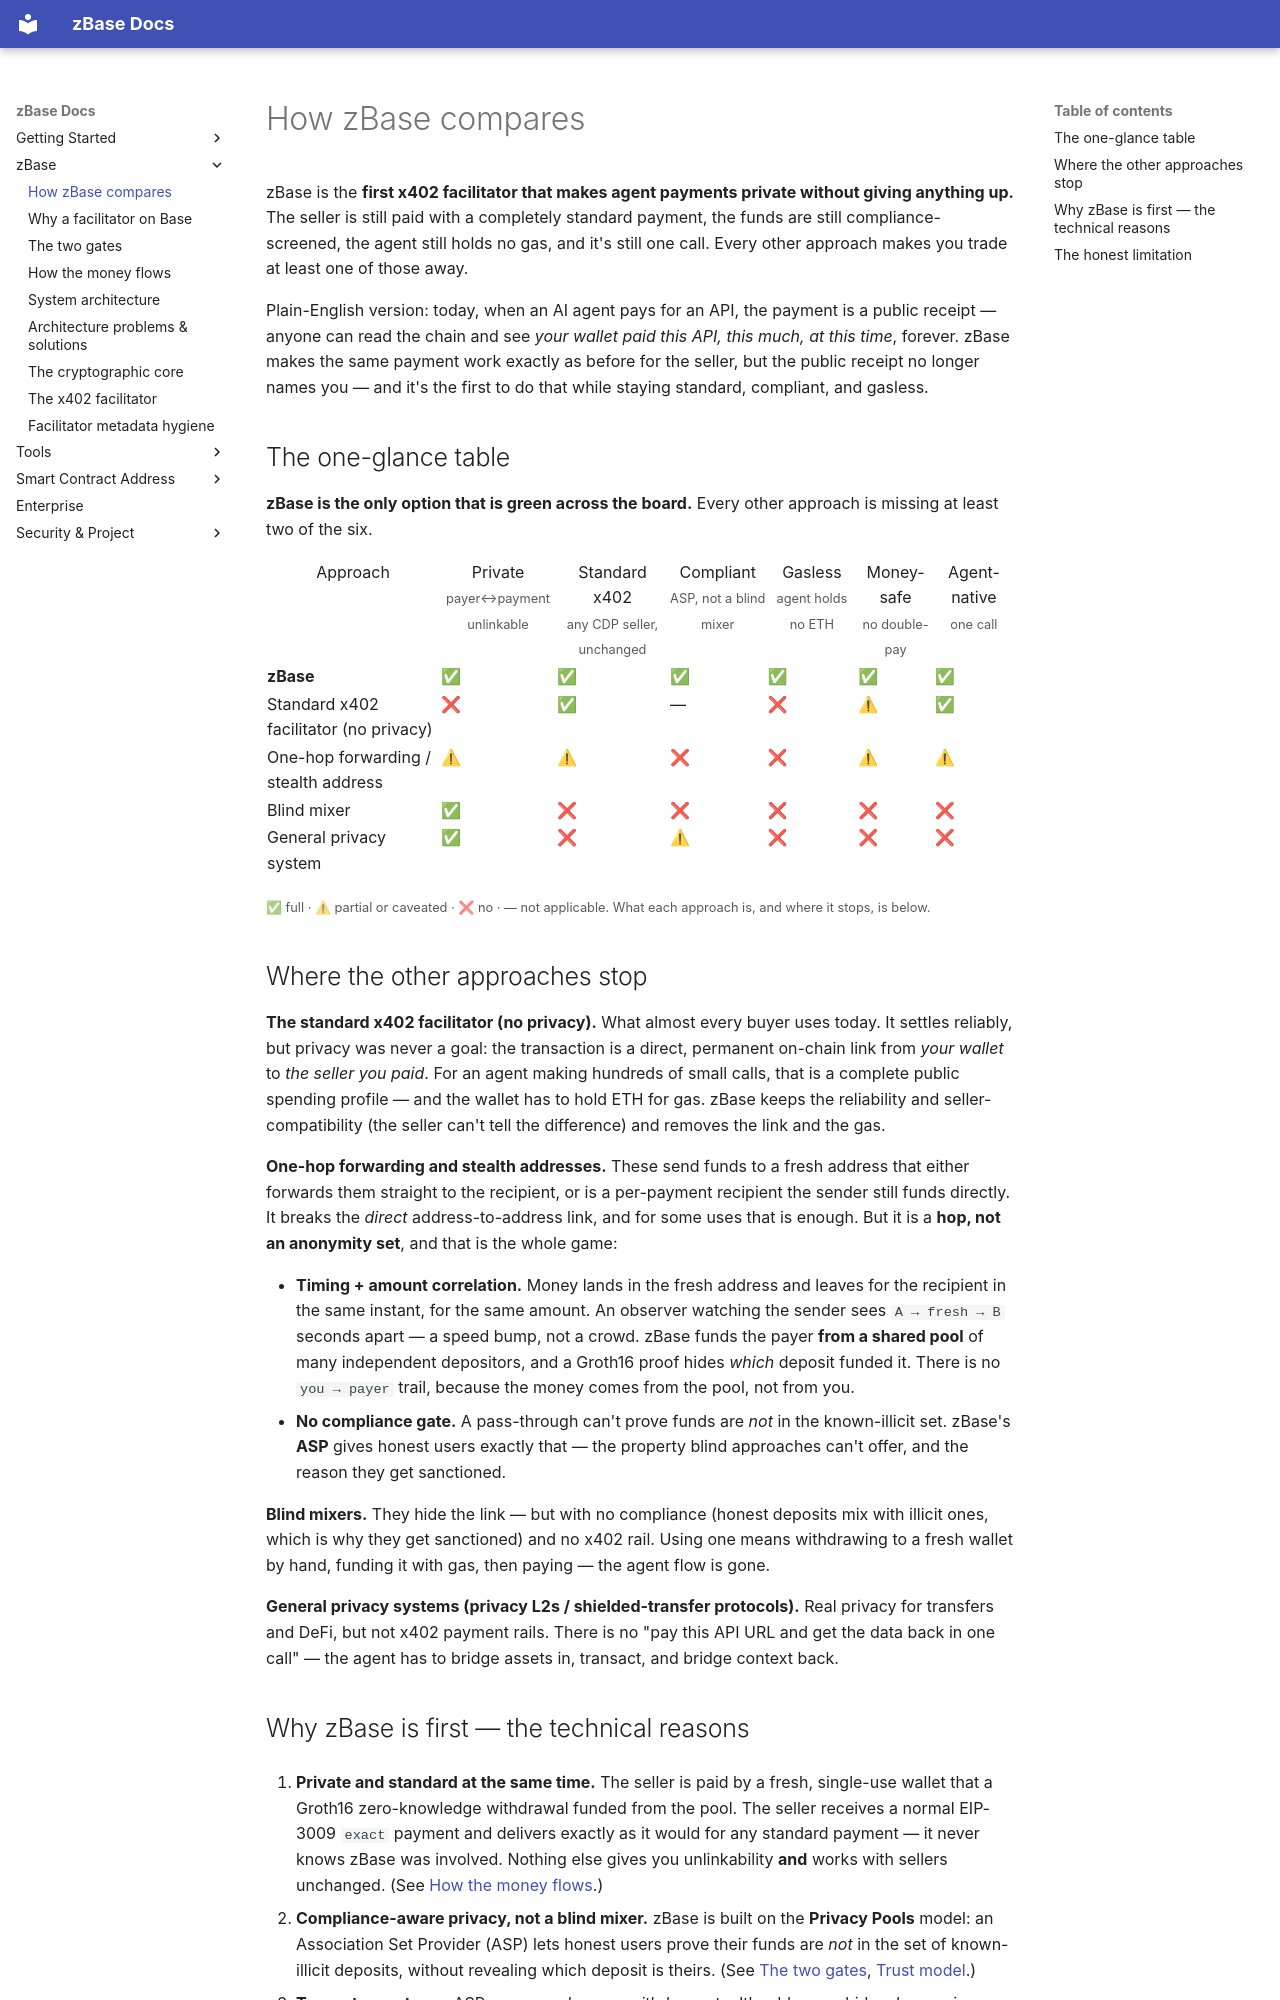

repository: goheesheng/zbase-eth · page: how-zbase-compares/index.html · generator: mkdocs

# How zBase compares

zBase is the **first x402 facilitator that makes agent payments private without giving anything
up.** The seller is still paid with a completely standard payment, the funds are still
compliance-screened, the agent still holds no gas, and it's still one call. Every other approach
makes you trade at least one of those away.

Plain-English version: today, when an AI agent pays for an API, the payment is a public receipt —
anyone can read the chain and see *your wallet paid this API, this much, at this time*, forever.
zBase makes the same payment work exactly as before for the seller, but the public receipt no
longer names you — and it's the first to do that while staying standard, compliant, and gasless.

## The one-glance table

**zBase is the only option that is green across the board.** Every other approach is missing at
least two of the six.

<table class="zb-compare" markdown="0">
  <thead>
    <tr>
      <th>Approach</th>
      <th>Private<br><small>payer↔payment unlinkable</small></th>
      <th>Standard x402<br><small>any CDP seller, unchanged</small></th>
      <th>Compliant<br><small>ASP, not a blind mixer</small></th>
      <th>Gasless<br><small>agent holds no ETH</small></th>
      <th>Money-safe<br><small>no double-pay</small></th>
      <th>Agent-native<br><small>one call</small></th>
    </tr>
  </thead>
  <tbody>
    <tr class="zb-row">
      <td><strong>zBase</strong></td>
      <td>✅</td><td>✅</td><td>✅</td><td>✅</td><td>✅</td><td>✅</td>
    </tr>
    <tr>
      <td>Standard x402 facilitator (no privacy)</td>
      <td>❌</td><td>✅</td><td>—</td><td>❌</td><td>⚠</td><td>✅</td>
    </tr>
    <tr>
      <td>One-hop forwarding / stealth address</td>
      <td>⚠</td><td>⚠</td><td>❌</td><td>❌</td><td>⚠</td><td>⚠</td>
    </tr>
    <tr>
      <td>Blind mixer</td>
      <td>✅</td><td>❌</td><td>❌</td><td>❌</td><td>❌</td><td>❌</td>
    </tr>
    <tr>
      <td>General privacy system</td>
      <td>✅</td><td>❌</td><td>⚠</td><td>❌</td><td>❌</td><td>❌</td>
    </tr>
  </tbody>
</table>

<small>✅ full · ⚠ partial or caveated · ❌ no · — not applicable. What each approach is, and where
it stops, is below.</small>

## Where the other approaches stop

**The standard x402 facilitator (no privacy).** What almost every buyer uses today. It settles
reliably, but privacy was never a goal: the transaction is a direct, permanent on-chain link from
*your wallet* to *the seller you paid*. For an agent making hundreds of small calls, that is a
complete public spending profile — and the wallet has to hold ETH for gas. zBase keeps the
reliability and seller-compatibility (the seller can't tell the difference) and removes the link
and the gas.

**One-hop forwarding and stealth addresses.** These send funds to a fresh address that either
forwards them straight to the recipient, or is a per-payment recipient the sender still funds
directly. It breaks the *direct* address-to-address link, and for some uses that is enough. But it
is a **hop, not an anonymity set**, and that is the whole game:

- **Timing + amount correlation.** Money lands in the fresh address and leaves for the recipient in
  the same instant, for the same amount. An observer watching the sender sees `A → fresh → B`
  seconds apart — a speed bump, not a crowd. zBase funds the payer **from a shared pool** of many
  independent depositors, and a Groth16 proof hides *which* deposit funded it. There is no
  `you → payer` trail, because the money comes from the pool, not from you.
- **No compliance gate.** A pass-through can't prove funds are *not* in the known-illicit set.
  zBase's **ASP** gives honest users exactly that — the property blind approaches can't offer, and
  the reason they get sanctioned.

**Blind mixers.** They hide the link — but with no compliance (honest deposits mix with illicit
ones, which is why they get sanctioned) and no x402 rail. Using one means withdrawing to a fresh
wallet by hand, funding it with gas, then paying — the agent flow is gone.

**General privacy systems (privacy L2s / shielded-transfer protocols).** Real privacy for transfers
and DeFi, but not x402 payment rails. There is no "pay this API URL and get the data back in one
call" — the agent has to bridge assets in, transact, and bridge context back.
